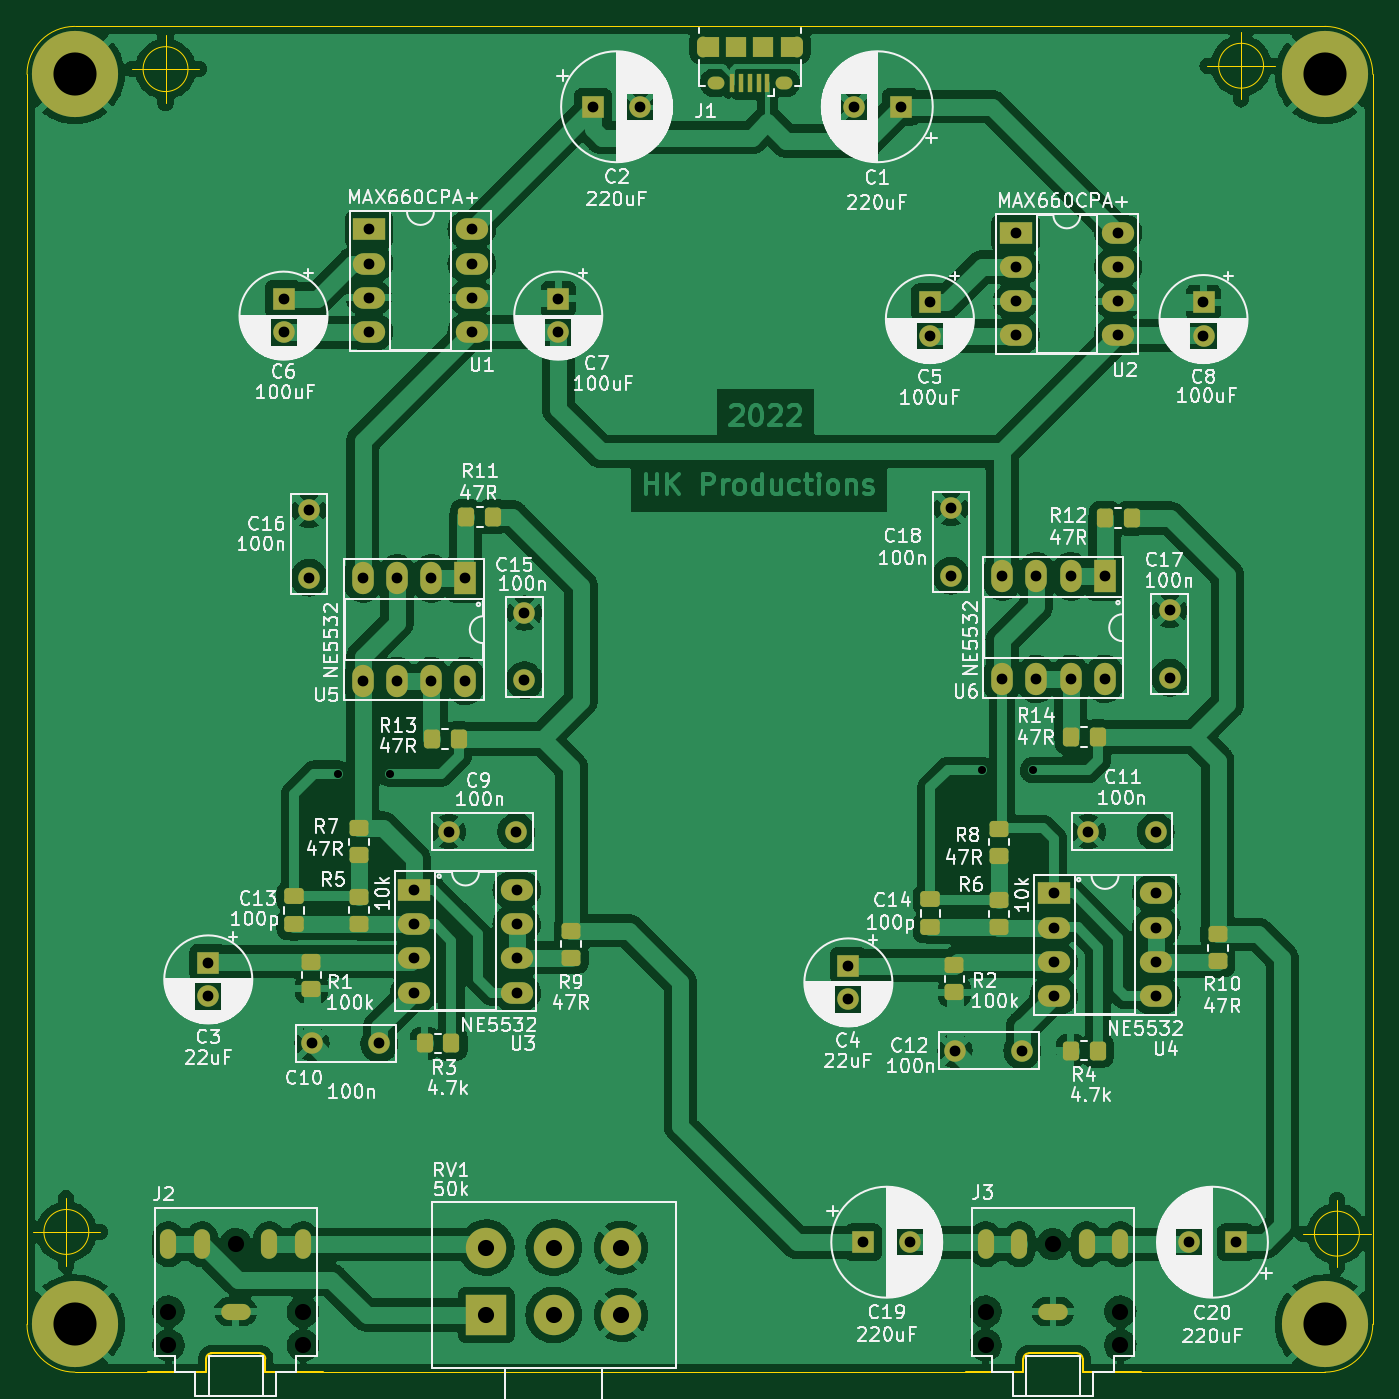
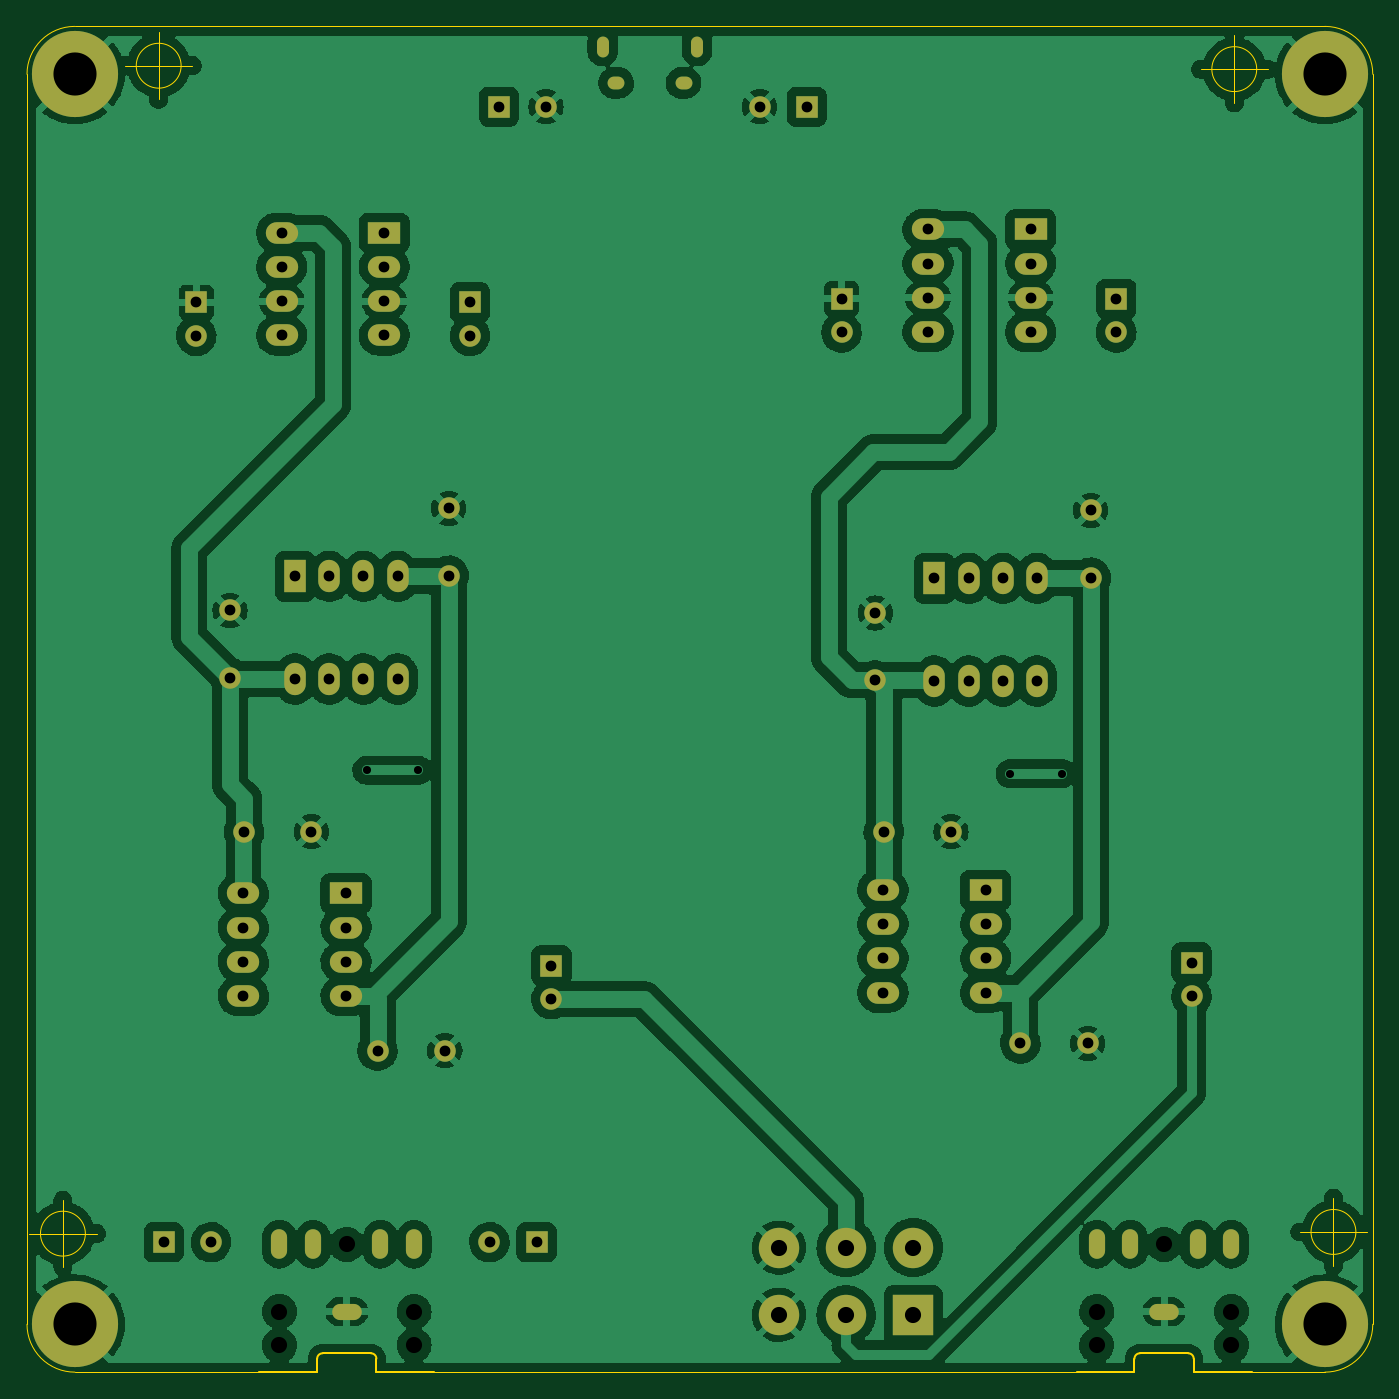
Circuit board: 9 layer files. Board 99.9 x 99.9 mm.
- bottom_copper: headphone amp-B_Cu.gbr (317425 bytes)
- bottom_mask: headphone amp-B_Mask.gbr (4594 bytes)
- bottom_silk: headphone amp-B_Silkscreen.gbr (476 bytes)
- outline: headphone amp-Edge_Cuts.gbr (2866 bytes)
- top_copper: headphone amp-F_Cu.gbr (369877 bytes)
- top_mask: headphone amp-F_Mask.gbr (7305 bytes)
- top_silk: headphone amp-F_Silkscreen.gbr (180063 bytes)
- drill: headphone amp-NPTH.drl (522 bytes)
- drill: headphone amp-PTH.drl (3125 bytes)

=== bottom_copper: headphone amp-B_Cu.gbr (317425 bytes, source omitted) ===
=== bottom_mask: headphone amp-B_Mask.gbr ===
%TF.GenerationSoftware,KiCad,Pcbnew,(6.0.7)*%
%TF.CreationDate,2022-11-01T15:51:30+01:00*%
%TF.ProjectId,headphone amp,68656164-7068-46f6-9e65-20616d702e6b,rev?*%
%TF.SameCoordinates,Original*%
%TF.FileFunction,Soldermask,Bot*%
%TF.FilePolarity,Negative*%
%FSLAX46Y46*%
G04 Gerber Fmt 4.6, Leading zero omitted, Abs format (unit mm)*
G04 Created by KiCad (PCBNEW (6.0.7)) date 2022-11-01 15:51:30*
%MOMM*%
%LPD*%
G01*
G04 APERTURE LIST*
%ADD10R,1.600000X1.600000*%
%ADD11C,1.600000*%
%ADD12C,6.400000*%
%ADD13R,2.400000X1.600000*%
%ADD14O,2.400000X1.600000*%
%ADD15R,1.600000X2.400000*%
%ADD16O,1.600000X2.400000*%
%ADD17O,0.890000X1.550000*%
%ADD18O,1.250000X0.950000*%
%ADD19O,2.200000X1.200000*%
%ADD20O,1.200000X2.200000*%
%ADD21R,3.000000X3.000000*%
%ADD22C,3.000000*%
G04 APERTURE END LIST*
D10*
%TO.C,C19*%
X162101349Y-140348000D03*
D11*
X165601349Y-140348000D03*
%TD*%
%TO.C,C9*%
X136324000Y-109858000D03*
X131324000Y-109858000D03*
%TD*%
D12*
%TO.C,H4*%
X103556000Y-53607000D03*
%TD*%
D13*
%TO.C,U2*%
X173416000Y-65380379D03*
D14*
X173416000Y-67920379D03*
X173416000Y-70460379D03*
X173416000Y-73000379D03*
X181036000Y-73000379D03*
X181036000Y-70460379D03*
X181036000Y-67920379D03*
X181036000Y-65380379D03*
%TD*%
D12*
%TO.C,H3*%
X196393000Y-53607000D03*
%TD*%
%TO.C,H2*%
X196393000Y-146444000D03*
%TD*%
D13*
%TO.C,U1*%
X125410000Y-65126379D03*
D14*
X125410000Y-67666379D03*
X125410000Y-70206379D03*
X125410000Y-72746379D03*
X133030000Y-72746379D03*
X133030000Y-70206379D03*
X133030000Y-67666379D03*
X133030000Y-65126379D03*
%TD*%
D11*
%TO.C,C10*%
X121164000Y-125590000D03*
X126164000Y-125590000D03*
%TD*%
%TO.C,C11*%
X183822000Y-109858000D03*
X178822000Y-109858000D03*
%TD*%
%TO.C,C15*%
X136946000Y-98616000D03*
X136946000Y-93616000D03*
%TD*%
D15*
%TO.C,U6*%
X180042000Y-90898000D03*
D16*
X177502000Y-90898000D03*
X174962000Y-90898000D03*
X172422000Y-90898000D03*
X172422000Y-98518000D03*
X174962000Y-98518000D03*
X177502000Y-98518000D03*
X180042000Y-98518000D03*
%TD*%
D17*
%TO.C,J1*%
X150190000Y-51546000D03*
D18*
X156190000Y-54246000D03*
D17*
X157190000Y-51546000D03*
D18*
X151190000Y-54246000D03*
%TD*%
D19*
%TO.C,J2*%
X115500000Y-145500000D03*
D20*
X110500000Y-140500000D03*
X113000000Y-140500000D03*
X120500000Y-140500000D03*
X118000000Y-140500000D03*
%TD*%
D11*
%TO.C,C12*%
X168916000Y-126114000D03*
X173916000Y-126114000D03*
%TD*%
D13*
%TO.C,U4*%
X176252000Y-114440000D03*
D14*
X176252000Y-116980000D03*
X176252000Y-119520000D03*
X176252000Y-122060000D03*
X183872000Y-122060000D03*
X183872000Y-119520000D03*
X183872000Y-116980000D03*
X183872000Y-114440000D03*
%TD*%
D19*
%TO.C,J3*%
X176200000Y-145500000D03*
D20*
X171200000Y-140500000D03*
X173700000Y-140500000D03*
X181200000Y-140500000D03*
X178700000Y-140500000D03*
%TD*%
D10*
%TO.C,C4*%
X161002000Y-119804000D03*
D11*
X161002000Y-122304000D03*
%TD*%
D13*
%TO.C,U3*%
X128754000Y-114186000D03*
D14*
X128754000Y-116726000D03*
X128754000Y-119266000D03*
X128754000Y-121806000D03*
X136374000Y-121806000D03*
X136374000Y-119266000D03*
X136374000Y-116726000D03*
X136374000Y-114186000D03*
%TD*%
D10*
%TO.C,C3*%
X113462000Y-119581621D03*
D11*
X113462000Y-122081621D03*
%TD*%
D10*
%TO.C,C8*%
X187376000Y-70538000D03*
D11*
X187376000Y-73038000D03*
%TD*%
%TO.C,C17*%
X184878000Y-98428000D03*
X184878000Y-93428000D03*
%TD*%
D10*
%TO.C,C2*%
X142035349Y-56020000D03*
D11*
X145535349Y-56020000D03*
%TD*%
D10*
%TO.C,C1*%
X164898651Y-56020000D03*
D11*
X161398651Y-56020000D03*
%TD*%
D10*
%TO.C,C6*%
X119050000Y-70284000D03*
D11*
X119050000Y-72784000D03*
%TD*%
D10*
%TO.C,C5*%
X167056000Y-70538000D03*
D11*
X167056000Y-73038000D03*
%TD*%
D15*
%TO.C,U5*%
X132554000Y-91046000D03*
D16*
X130014000Y-91046000D03*
X127474000Y-91046000D03*
X124934000Y-91046000D03*
X124934000Y-98666000D03*
X127474000Y-98666000D03*
X130014000Y-98666000D03*
X132554000Y-98666000D03*
%TD*%
D11*
%TO.C,C18*%
X168622000Y-85848000D03*
X168622000Y-90848000D03*
%TD*%
%TO.C,C16*%
X120944000Y-85996000D03*
X120944000Y-90996000D03*
%TD*%
D10*
%TO.C,C20*%
X189790651Y-140348000D03*
D11*
X186290651Y-140348000D03*
%TD*%
D21*
%TO.C,RV1*%
X134116000Y-145750000D03*
D22*
X139116000Y-145750000D03*
X144116000Y-145750000D03*
X134116000Y-140750000D03*
X139116000Y-140750000D03*
X144116000Y-140750000D03*
%TD*%
D12*
%TO.C,H1*%
X103556000Y-146444000D03*
%TD*%
D10*
%TO.C,C7*%
X139454000Y-70284000D03*
D11*
X139454000Y-72784000D03*
%TD*%
M02*

=== bottom_silk: headphone amp-B_Silkscreen.gbr ===
%TF.GenerationSoftware,KiCad,Pcbnew,(6.0.7)*%
%TF.CreationDate,2022-11-01T15:51:30+01:00*%
%TF.ProjectId,headphone amp,68656164-7068-46f6-9e65-20616d702e6b,rev?*%
%TF.SameCoordinates,Original*%
%TF.FileFunction,Legend,Bot*%
%TF.FilePolarity,Positive*%
%FSLAX46Y46*%
G04 Gerber Fmt 4.6, Leading zero omitted, Abs format (unit mm)*
G04 Created by KiCad (PCBNEW (6.0.7)) date 2022-11-01 15:51:30*
%MOMM*%
%LPD*%
G01*
G04 APERTURE LIST*
G04 APERTURE END LIST*
M02*

=== outline: headphone amp-Edge_Cuts.gbr ===
%TF.GenerationSoftware,KiCad,Pcbnew,(6.0.7)*%
%TF.CreationDate,2022-11-01T15:51:30+01:00*%
%TF.ProjectId,headphone amp,68656164-7068-46f6-9e65-20616d702e6b,rev?*%
%TF.SameCoordinates,Original*%
%TF.FileFunction,Profile,NP*%
%FSLAX46Y46*%
G04 Gerber Fmt 4.6, Leading zero omitted, Abs format (unit mm)*
G04 Created by KiCad (PCBNEW (6.0.7)) date 2022-11-01 15:51:30*
%MOMM*%
%LPD*%
G01*
G04 APERTURE LIST*
%TA.AperFunction,Profile*%
%ADD10C,0.100000*%
%TD*%
%TA.AperFunction,Profile*%
%ADD11C,0.120000*%
%TD*%
G04 APERTURE END LIST*
D10*
X196393000Y-150000000D02*
X182700000Y-150000000D01*
X199949000Y-53607000D02*
X199949000Y-146444000D01*
X103556000Y-50051000D02*
X196393000Y-50051000D01*
X100000000Y-146444000D02*
X100000000Y-53607000D01*
X109000000Y-150000000D02*
X103556000Y-150000000D01*
X100000000Y-146444000D02*
G75*
G03*
X103556000Y-150000000I3556000J0D01*
G01*
X196393000Y-150000000D02*
G75*
G03*
X199949000Y-146444000I0J3556000D01*
G01*
X199949000Y-53607000D02*
G75*
G03*
X196393000Y-50051000I-3556000J0D01*
G01*
X103556000Y-50051000D02*
G75*
G03*
X100000000Y-53607000I0J-3556000D01*
G01*
X169700000Y-150000000D02*
X122000000Y-150000000D01*
X111953666Y-53226000D02*
G75*
G03*
X111953666Y-53226000I-1666666J0D01*
G01*
X107787000Y-53226000D02*
X112787000Y-53226000D01*
X110287000Y-50726000D02*
X110287000Y-55726000D01*
X104587666Y-139586000D02*
G75*
G03*
X104587666Y-139586000I-1666666J0D01*
G01*
X100421000Y-139586000D02*
X105421000Y-139586000D01*
X102921000Y-137086000D02*
X102921000Y-142086000D01*
X198948666Y-139713000D02*
G75*
G03*
X198948666Y-139713000I-1666666J0D01*
G01*
X194782000Y-139713000D02*
X199782000Y-139713000D01*
X197282000Y-137213000D02*
X197282000Y-142213000D01*
X191836666Y-52972000D02*
G75*
G03*
X191836666Y-52972000I-1666666J0D01*
G01*
X187670000Y-52972000D02*
X192670000Y-52972000D01*
X190170000Y-50472000D02*
X190170000Y-55472000D01*
D11*
%TO.C,J2*%
X113300000Y-149000000D02*
X113300000Y-150000000D01*
X117700000Y-150000000D02*
X122000000Y-150000000D01*
X113300000Y-150000000D02*
X109000000Y-150000000D01*
X117300000Y-148600000D02*
X113700000Y-148600000D01*
X117700000Y-149000000D02*
X117700000Y-150000000D01*
X113700000Y-148600000D02*
G75*
G03*
X113300000Y-149000000I2J-400002D01*
G01*
X117700000Y-149000000D02*
G75*
G03*
X117300000Y-148600000I-400000J0D01*
G01*
%TO.C,J3*%
X178400000Y-150000000D02*
X182700000Y-150000000D01*
X178000000Y-148600000D02*
X174400000Y-148600000D01*
X178400000Y-149000000D02*
X178400000Y-150000000D01*
X174000000Y-150000000D02*
X169700000Y-150000000D01*
X174000000Y-149000000D02*
X174000000Y-150000000D01*
X178400000Y-149000000D02*
G75*
G03*
X178000000Y-148600000I-400000J0D01*
G01*
X174400000Y-148600000D02*
G75*
G03*
X174000000Y-149000000I2J-400002D01*
G01*
%TD*%
M02*

=== top_copper: headphone amp-F_Cu.gbr (369877 bytes, source omitted) ===
=== top_mask: headphone amp-F_Mask.gbr (7305 bytes, source omitted) ===
=== top_silk: headphone amp-F_Silkscreen.gbr (180063 bytes, source omitted) ===
=== drill: headphone amp-NPTH.drl ===
M48
; DRILL file {KiCad (6.0.7)} date Tue Nov  1 15:51:37 2022
; FORMAT={-:-/ absolute / inch / decimal}
; #@! TF.CreationDate,2022-11-01T15:51:37+01:00
; #@! TF.GenerationSoftware,Kicad,Pcbnew,(6.0.7)
; #@! TF.FileFunction,NonPlated,1,2,NPTH
FMAT,2
INCH
; #@! TA.AperFunction,NonPlated,NPTH,ComponentDrill
T1C0.0472
%
G90
G05
T1
X4.3504Y-5.7283
X4.3504Y-5.8268
X4.5472Y-5.5315
X4.7441Y-5.7283
X4.7441Y-5.8268
X6.7402Y-5.7283
X6.7402Y-5.8268
X6.937Y-5.5315
X7.1339Y-5.7283
X7.1339Y-5.8268
T0
M30

=== drill: headphone amp-PTH.drl ===
M48
; DRILL file {KiCad (6.0.7)} date Tue Nov  1 15:51:37 2022
; FORMAT={-:-/ absolute / inch / decimal}
; #@! TF.CreationDate,2022-11-01T15:51:37+01:00
; #@! TF.GenerationSoftware,Kicad,Pcbnew,(6.0.7)
; #@! TF.FileFunction,Plated,1,2,PTH
FMAT,2
INCH
; #@! TA.AperFunction,Plated,PTH,ComponentDrill
T1C0.0157
; #@! TA.AperFunction,Plated,PTH,ComponentDrill
T2C0.0197
; #@! TA.AperFunction,Plated,PTH,ComponentDrill
T3C0.0217
; #@! TA.AperFunction,Plated,PTH,ViaDrill
T4C0.0236
; #@! TA.AperFunction,Plated,PTH,ComponentDrill
T5C0.0315
; #@! TA.AperFunction,Plated,PTH,ComponentDrill
T6C0.0472
; #@! TA.AperFunction,Plated,PTH,ComponentDrill
T7C0.1260
%
G90
G05
T4
X4.847Y-4.1555
X4.997Y-4.1555
X6.7287Y-4.1451
X6.8787Y-4.1451
T5
X4.467Y-4.7079
X4.467Y-4.8064
X4.687Y-2.7671
X4.687Y-2.8655
X4.7616Y-3.3857
X4.7616Y-3.5825
X4.7702Y-4.9445
X4.9187Y-3.5845
X4.9187Y-3.8845
X4.9374Y-2.564
X4.9374Y-2.664
X4.9374Y-2.764
X4.9374Y-2.864
X4.9671Y-4.9445
X5.0187Y-3.5845
X5.0187Y-3.8845
X5.0691Y-4.4955
X5.0691Y-4.5955
X5.0691Y-4.6955
X5.0691Y-4.7955
X5.1187Y-3.5845
X5.1187Y-3.8845
X5.1702Y-4.3251
X5.2187Y-3.5845
X5.2187Y-3.8845
X5.2374Y-2.564
X5.2374Y-2.664
X5.2374Y-2.764
X5.2374Y-2.864
X5.3671Y-4.3251
X5.3691Y-4.4955
X5.3691Y-4.5955
X5.3691Y-4.6955
X5.3691Y-4.7955
X5.3916Y-3.6857
X5.3916Y-3.8825
X5.4903Y-2.7671
X5.4903Y-2.8655
X5.5919Y-2.2055
X5.7297Y-2.2055
X6.3387Y-4.7167
X6.3387Y-4.8151
X6.3543Y-2.2055
X6.3819Y-5.5255
X6.4921Y-2.2055
X6.5197Y-5.5255
X6.577Y-2.7771
X6.577Y-2.8755
X6.6387Y-3.3798
X6.6387Y-3.5767
X6.6502Y-4.9651
X6.7883Y-3.5787
X6.7883Y-3.8787
X6.8274Y-2.574
X6.8274Y-2.674
X6.8274Y-2.774
X6.8274Y-2.874
X6.8471Y-4.9651
X6.8883Y-3.5787
X6.8883Y-3.8787
X6.9391Y-4.5055
X6.9391Y-4.6055
X6.9391Y-4.7055
X6.9391Y-4.8055
X6.9883Y-3.5787
X6.9883Y-3.8787
X7.0402Y-4.3251
X7.0883Y-3.5787
X7.0883Y-3.8787
X7.1274Y-2.574
X7.1274Y-2.674
X7.1274Y-2.774
X7.1274Y-2.874
X7.2371Y-4.3251
X7.2391Y-4.5055
X7.2391Y-4.6055
X7.2391Y-4.7055
X7.2391Y-4.8055
X7.2787Y-3.6783
X7.2787Y-3.8751
X7.3343Y-5.5255
X7.377Y-2.7771
X7.377Y-2.8755
X7.4721Y-5.5255
T6
X5.2802Y-5.5413
X5.2802Y-5.7382
X5.477Y-5.5413
X5.477Y-5.7382
X5.6739Y-5.5413
X5.6739Y-5.7382
T7
X4.077Y-2.1105
X4.077Y-5.7655
X7.732Y-2.1105
X7.732Y-5.7655
T1
G00X4.3504Y-5.5118
M15
G01X4.3504Y-5.5512
M16
G05
G00X4.4488Y-5.5118
M15
G01X4.4488Y-5.5512
M16
G05
G00X4.5276Y-5.7283
M15
G01X4.5669Y-5.7283
M16
G05
G00X4.6457Y-5.5512
M15
G01X4.6457Y-5.5118
M16
G05
G00X4.7441Y-5.5512
M15
G01X4.7441Y-5.5118
M16
G05
G00X6.7402Y-5.5118
M15
G01X6.7402Y-5.5512
M16
G05
G00X6.8386Y-5.5118
M15
G01X6.8386Y-5.5512
M16
G05
G00X6.9173Y-5.7283
M15
G01X6.9567Y-5.7283
M16
G05
G00X7.0354Y-5.5512
M15
G01X7.0354Y-5.5118
M16
G05
G00X7.1339Y-5.5512
M15
G01X7.1339Y-5.5118
M16
G05
T2
G00X5.913Y-2.0422
M15
G01X5.913Y-2.0166
M16
G05
G00X6.1886Y-2.0422
M15
G01X6.1886Y-2.0166
M16
G05
T3
G00X5.9583Y-2.1357
M15
G01X5.9465Y-2.1357
M16
G05
G00X6.1551Y-2.1357
M15
G01X6.1433Y-2.1357
M16
G05
T0
M30

